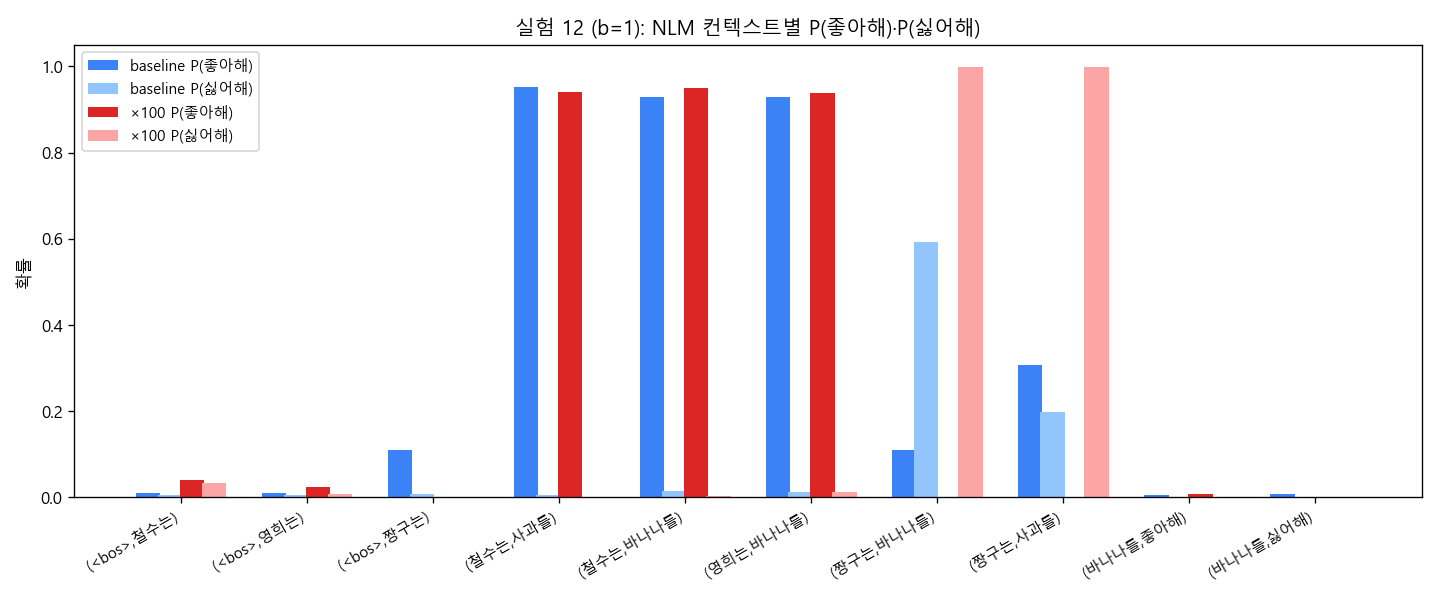

Data behind this chart, as committed beside it:
context	model	setup	P(좋아해)	P(싫어해)	argmax	P(argmax)
(<bos>, 철수는)	nlm	baseline	0.0107	0.0055	딸기를	0.3533
(<bos>, 철수는)	ngram	baseline	0.0000	0.0000	사과를	0.5000
(<bos>, 철수는)	nlm	emph_x10	0.0407	0.0325	딸기를	0.4373
(<bos>, 철수는)	ngram	emph_x10	0.0000	0.0000	사과를	0.5000
(<bos>, 영희는)	nlm	baseline	0.0103	0.0056	딸기를	0.3587
(<bos>, 영희는)	ngram	baseline	0.0000	0.0000	사과를	0.3333
(<bos>, 영희는)	nlm	emph_x10	0.0235	0.0082	사과를	0.3238
(<bos>, 영희는)	ngram	emph_x10	0.0000	0.0000	사과를	0.3333
(<bos>, 짱구는)	nlm	baseline	0.1110	0.0081	바나나를	0.5070
(<bos>, 짱구는)	ngram	baseline	0.0000	0.0000	바나나를	1
(<bos>, 짱구는)	nlm	emph_x10	0.0000	0.0000	바나나를	0.9983
(<bos>, 짱구는)	ngram	emph_x10	0.0000	0.0000	바나나를	1
(철수는, 사과를)	nlm	baseline	0.9522	0.0063	좋아해	0.9522
(철수는, 사과를)	ngram	baseline	1	0.0000	좋아해	1
(철수는, 사과를)	nlm	emph_x10	0.9394	0.0022	좋아해	0.9394
(철수는, 사과를)	ngram	emph_x10	1	0.0000	좋아해	1
(철수는, 바나나를)	nlm	baseline	0.9291	0.0150	좋아해	0.9291
(철수는, 바나나를)	ngram	baseline	0.0909	0.0909	<pad>	0.0909
(철수는, 바나나를)	nlm	emph_x10	0.9499	0.0025	좋아해	0.9499
(철수는, 바나나를)	ngram	emph_x10	0.0909	0.0909	<pad>	0.0909
(영희는, 바나나를)	nlm	baseline	0.9299	0.0134	좋아해	0.9299
(영희는, 바나나를)	ngram	baseline	1	0.0000	좋아해	1
(영희는, 바나나를)	nlm	emph_x10	0.9390	0.0125	좋아해	0.9390
(영희는, 바나나를)	ngram	emph_x10	1	0.0000	좋아해	1
(짱구는, 바나나를)	nlm	baseline	0.1101	0.5923	싫어해	0.5923
(짱구는, 바나나를)	ngram	baseline	0.0000	1	싫어해	1
(짱구는, 바나나를)	nlm	emph_x10	0.0004	0.9989	싫어해	0.9989
(짱구는, 바나나를)	ngram	emph_x10	0.0000	1	싫어해	1
(짱구는, 사과를)	nlm	baseline	0.3078	0.1993	<eos>	0.3588
(짱구는, 사과를)	ngram	baseline	0.0909	0.0909	<pad>	0.0909
(짱구는, 사과를)	nlm	emph_x10	0.0004	0.9989	싫어해	0.9989
(짱구는, 사과를)	ngram	emph_x10	0.0909	0.0909	<pad>	0.0909
(바나나를, 좋아해)	nlm	baseline	0.0055	0.0011	<eos>	0.9725
(바나나를, 좋아해)	ngram	baseline	0.0000	0.0000	<eos>	1
(바나나를, 좋아해)	nlm	emph_x10	0.0087	0.0002	<eos>	0.9905
(바나나를, 좋아해)	ngram	emph_x10	0.0000	0.0000	<eos>	1
(바나나를, 싫어해)	nlm	baseline	0.0086	0.0012	<eos>	0.9357
(바나나를, 싫어해)	ngram	baseline	0.0000	0.0000	<eos>	1
(바나나를, 싫어해)	nlm	emph_x10	0.0006	0.0000	<eos>	0.9988
(바나나를, 싫어해)	ngram	emph_x10	0.0000	0.0000	<eos>	1
